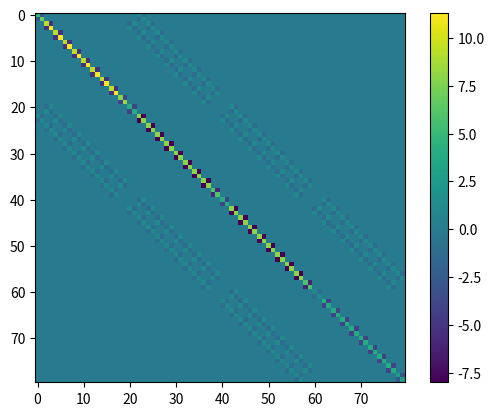

The matplotlib source for this figure:
import numpy as np
from math import sqrt, floor
import matplotlib.pyplot as plt


def model(u, g):
    m = -np.dot(g, u)

    for i in range(10):
        # fix so that it goes from 1 to 10 instead of 0 to 9
        j = i + 1
        u1 = u[(2 * j - 1) - 1]
        u2 = u[(2 * j) - 1]
        m += (sqrt(u1 ** 2 + (1 + u2) ** 2) - 1) ** 2

    for i in range(9):
        # fix so that it goes from 1 to 10 instead of 0 to 9
        j = i + 1
        u1 = u[(2 * j + 1) - 1]
        u2 = u[(2 * j + 2) - 1]
        m += (sqrt((1 + u1) ** 2 + (1 + u2) ** 2) - sqrt(2)) ** 2

    for i in range(9):
        # part 3 loop
        # fix so that it goes from 1 to 10 instead of 0 to 9
        j = i + 1
        u1 = u[(2 * j - 1) - 1]
        u2 = u[(2 * j) - 1]
        m += (sqrt((1 - u1) ** 2 + (1 + u2) ** 2) - sqrt(2)) ** 2

    for i in range(30):
        # part 4 loop
        # fix so that it goes from 1 to 10 instead of 0 to 9
        j = i + 1
        u1 = u[(2 * j + 20) - 1]
        u2 = u[(2 * j) - 1]
        u3 = u[(2 * j + 19) - 1]
        u4 = u[(2 * j - 1) - 1]
        m += (sqrt((1 + u1 - u2) ** 2 + (u3 - u4) ** 2) - 1) ** 2

    for i in range(36):
        # part 5 loop
        # fix so that it goes from 1 to 10 instead of 0 to 9
        j = i
        u1 = u[(2 * j + 1 + 2 * floor((j - 1) / 9)) - 1]
        u2 = u[(2 * j - 1 + 2 * floor((j - 1) / 9)) - 1]
        u3 = u[(2 * j + 2 + 2 * floor((j - 1) / 9)) - 1]
        u4 = u[(2 * j + 2 * floor((j - 1) / 9)) - 1]
        m += (sqrt((1 + u1 - u2) ** 2 + (u3 - u4) ** 2) - 1) ** 2

    for i in range(27):
        # part 6 loop
        # fix so that it goes from 1 to 10 instead of 0 to 9
        j = i + 1
        u1 = u[(2 * j + 21 + 2 * floor((j - 1) / 9)) - 1]
        u2 = u[(2 * j - 1 + 2 * floor((j - 1) / 9)) - 1]
        u3 = u[(2 * j + 22 + 2 * floor((j - 1) / 9)) - 1]
        u4 = u[(2 * j + 2 * floor((j - 1) / 9)) - 1]
        m += (sqrt((1 + u1 - u2) ** 2 + (1 + u3 - u4) ** 2) - sqrt(2)) ** 2

    for i in range(27):
        # part 7 loop
        # fix so that it goes from 1 to 10 instead of 0 to 9
        j = i + 1
        u1 = u[(2 * j + 19 + 2 * floor((j - 1) / 9)) - 1]
        u2 = u[(2 * j + 1 + 2 * floor((j - 1) / 9)) - 1]
        u3 = u[(2 * j + 20 + 2 * floor((j - 1) / 9)) - 1]
        u4 = u[(2 * j + 2 + 2 * floor((j - 1) / 9)) - 1]
        m += (sqrt((1 - u1 + u2) ** 2 + (1 + u3 - u4) ** 2) - sqrt(2)) ** 2

    return m


# g = np.zeros(80)
def derivatives(u, g):
    f_new = - g
    for i in range(10):
        # fix so that it goes from 1 to 10 instead of 0 to 9
        j = i + 1
        u1 = u[(2 * j - 1) - 1]
        u2 = u[(2 * j) - 1]
        # derivative for u[2*i-1]
        f1 = (2 * u1 * (sqrt((u2 + 1) ** 2 + u1 ** 2) - 1)) / sqrt((u2 + 1) ** 2 + u1 ** 2)
        # derivative for u[2*i]
        f2 = (2 * (u2 + 1) * (sqrt((u2 + 1) ** 2 + u1 ** 2) - 1)) / sqrt((u2 + 1) ** 2 + u1 ** 2)
        # Add results to the gradient
        f_new[(2 * j - 1) - 1] += f1
        f_new[(2 * j) - 1] += f2

    for i in range(9):
        # fix so that it goes from 1 to 10 instead of 0 to 9
        j = i + 1
        u1 = u[(2 * j + 1) - 1]
        u2 = u[(2 * j + 2) - 1]
        # derivative for u[2*i-1]
        f1 = (2 * (u1 + 1) * (sqrt((u2 + 1) ** 2 + (u1 + 1) ** 2) - sqrt(2))) / sqrt((u2 + 1) ** 2 + (u1 + 1) ** 2)
        # derivative for u[2*i]
        f2 = (2 * (u2 + 1) * (sqrt((u2 + 1) ** 2 + (u1 + 1) ** 2) - sqrt(2))) / sqrt((u2 + 1) ** 2 + (u1 + 1) ** 2)
        # Add results to the gradient
        f_new[(2 * j + 1) - 1] += f1
        f_new[(2 * j + 2) - 1] += f2

    for i in range(9):
        # part 3 loop
        # fix so that it goes from 1 to 10 instead of 0 to 9
        j = i + 1
        u1 = u[(2 * j - 1) - 1]
        u2 = u[(2 * j) - 1]
        # derivative for u[2*i-1]
        f1 = -((2 * (1 - u1) * (sqrt((u2 + 1) ** 2 + (1 - u1) ** 2) - sqrt(2))) / sqrt((u2 + 1) ** 2 + (1 - u1) ** 2))
        # derivative for u[2*i]
        f2 = (2 * (u2 + 1) * (sqrt((u2 + 1) ** 2 + (1 - u1) ** 2) - sqrt(2))) / sqrt((u2 + 1) ** 2 + (1 - u1) ** 2)
        # Add results to the gradient
        f_new[(2 * j - 1) - 1] += f1
        f_new[(2 * j) - 1] += f2

    for i in range(30):
        # part 4 loop
        # fix so that it goes from 1 to 10 instead of 0 to 9
        j = i + 1
        u1 = u[(2 * j + 20) - 1]
        u2 = u[(2 * j) - 1]
        u3 = u[(2 * j + 19) - 1]
        u4 = u[(2 * j - 1) - 1]
        # derivative for u[2*i-1]
        f1 = (2 * (-u2 + u1 + 1) * (sqrt((u3 - u4) ** 2 + (-u2 + u1 + 1) ** 2) - 1)) / sqrt(
            (u3 - u4) ** 2 + (-u2 + u1 + 1) ** 2)
        # derivative for u[2*i]
        f2 = -((2 * (-u2 + u1 + 1) * (sqrt((u3 - u4) ** 2 + (-u2 + u1 + 1) ** 2) - 1)) / sqrt(
            (u3 - u4) ** 2 + (-u2 + u1 + 1) ** 2))
        f3 = (2 * (sqrt((u3 - u4) ** 2 + (-u2 + u1 + 1) ** 2) - 1) * (u3 - u4)) / sqrt(
            (u3 - u4) ** 2 + (-u2 + u1 + 1) ** 2)
        f4 = -((2 * (sqrt((u3 - u4) ** 2 + (-u2 + u1 + 1) ** 2) - 1) * (u3 - u4)) / sqrt(
            (u3 - u4) ** 2 + (-u2 + u1 + 1) ** 2))
        # Add results to the gradient
        f_new[(2 * j + 20) - 1] += f1
        f_new[(2 * j) - 1] += f2
        f_new[(2 * j + 19) - 1] += f3
        f_new[(2 * j - 1) - 1] += f4

    for i in range(36):
        # part 5 loop
        # fix so that it goes from 1 to 10 instead of 0 to 9
        j = i + 1
        u1 = u[(2 * j + 1 + 2 * floor((j - 1) / 9)) - 1]
        u2 = u[(2 * j - 1 + 2 * floor((j - 1) / 9)) - 1]
        u3 = u[(2 * j + 2 + 2 * floor((j - 1) / 9)) - 1]
        u4 = u[(2 * j + 2 * floor((j - 1) / 9)) - 1]
        # derivative for u[2*i-1]
        f1 = (2 * (-u2 + u1 + 1) * (sqrt((u3 - u4) ** 2 + (-u2 + u1 + 1) ** 2) - 1)) / sqrt(
            (u3 - u4) ** 2 + (-u2 + u1 + 1) ** 2)
        # derivative for u[2*i]
        f2 = -((2 * (-u2 + u1 + 1) * (sqrt((u3 - u4) ** 2 + (-u2 + u1 + 1) ** 2) - 1)) / sqrt(
            (u3 - u4) ** 2 + (-u2 + u1 + 1) ** 2))
        f3 = (2 * (sqrt((u3 - u4) ** 2 + (-u2 + u1 + 1) ** 2) - 1) * (u3 - u4)) / sqrt(
            (u3 - u4) ** 2 + (-u2 + u1 + 1) ** 2)
        f4 = -((2 * (sqrt((u3 - u4) ** 2 + (-u2 + u1 + 1) ** 2) - 1) * (u3 - u4)) / sqrt(
            (u3 - u4) ** 2 + (-u2 + u1 + 1) ** 2))
        # Add results to the gradient
        f_new[(2 * j + 1 + 2 * floor((j - 1) / 9)) - 1] += f1
        f_new[(2 * j - 1 + 2 * floor((j - 1) / 9)) - 1] += f2
        f_new[(2 * j + 2 + 2 * floor((j - 1) / 9)) - 1] += f3
        f_new[(2 * j + 2 * floor((j - 1) / 9)) - 1] += f4

    for i in range(27):
        # part 6 loop
        # fix so that it goes from 1 to 10 instead of 0 to 9
        j = i + 1
        u1 = u[(2 * j + 21 + 2 * floor((j - 1) / 9)) - 1]
        u2 = u[(2 * j - 1 + 2 * floor((j - 1) / 9)) - 1]
        u3 = u[(2 * j + 22 + 2 * floor((j - 1) / 9)) - 1]
        u4 = u[(2 * j + 2 * floor((j - 1) / 9)) - 1]
        # derivative for u[2*i-1]
        f1 = (2 * (-u2 + u1 + 1) * (sqrt((-u4 + u3 + 1) ** 2 + (-u2 + u1 + 1) ** 2) - sqrt(2))) / sqrt(
            (-u4 + u3 + 1) ** 2 + (-u2 + u1 + 1) ** 2)
        # derivative for u[2*i]
        f2 = -((2 * (-u2 + u1 + 1) * (sqrt((-u4 + u3 + 1) ** 2 + (-u2 + u1 + 1) ** 2) - sqrt(2))) / sqrt(
            (-u4 + u3 + 1) ** 2 + (-u2 + u1 + 1) ** 2))
        f3 = (2 * (sqrt((-u4 + u3 + 1) ** 2 + (-u2 + u1 + 1) ** 2) - sqrt(2)) * (-u4 + u3 + 1)) / sqrt(
            (-u4 + u3 + 1) ** 2 + (-u2 + u1 + 1) ** 2)
        f4 = -((2 * (sqrt((-u4 + u3 + 1) ** 2 + (-u2 + u1 + 1) ** 2) - sqrt(2)) * (-u4 + u3 + 1)) / sqrt(
            (-u4 + u3 + 1) ** 2 + (-u2 + u1 + 1) ** 2))
        # Add results to the gradient
        f_new[(2 * j + 21 + 2 * floor((j - 1) / 9)) - 1] += f1
        f_new[(2 * j - 1 + 2 * floor((j - 1) / 9)) - 1] += f2
        f_new[(2 * j + 22 + 2 * floor((j - 1) / 9)) - 1] += f3
        f_new[(2 * j + 2 * floor((j - 1) / 9)) - 1] += f4

    for i in range(27):
        # part 7 loop
        # fix so that it goes from 1 to 10 instead of 0 to 9
        j = i + 1
        u1 = u[(2 * j + 19 + 2 * floor((j - 1) / 9)) - 1]
        u2 = u[(2 * j + 1 + 2 * floor((j - 1) / 9)) - 1]
        u3 = u[(2 * j + 20 + 2 * floor((j - 1) / 9)) - 1]
        u4 = u[(2 * j + 2 + 2 * floor((j - 1) / 9)) - 1]
        # derivative for u[2*i-1]
        f1 = -((2 * (u2 - u1 + 1) * (sqrt((-u4 + u3 + 1) ** 2 + (u2 - u1 + 1) ** 2) - sqrt(2))) / sqrt(
            (-u4 + u3 + 1) ** 2 + (u2 - u1 + 1) ** 2))
        # derivative for u[2*i]
        f2 = (2 * (u2 - u1 + 1) * (sqrt((-u4 + u3 + 1) ** 2 + (u2 - u1 + 1) ** 2) - sqrt(2))) / sqrt(
            (-u4 + u3 + 1) ** 2 + (u2 - u1 + 1) ** 2)
        f3 = (2 * (sqrt((-u4 + u3 + 1) ** 2 + (u2 - u1 + 1) ** 2) - sqrt(2)) * (-u4 + u3 + 1)) / sqrt(
            (-u4 + u3 + 1) ** 2 + (u2 - u1 + 1) ** 2)
        f4 = -((2 * (sqrt((-u4 + u3 + 1) ** 2 + (u2 - u1 + 1) ** 2) - sqrt(2)) * (-u4 + u3 + 1)) / sqrt(
            (-u4 + u3 + 1) ** 2 + (u2 - u1 + 1) ** 2))
        # Add results to the gradient
        f_new[(2 * j + 19 + 2 * floor((j - 1) / 9)) - 1] += f1
        f_new[(2 * j + 1 + 2 * floor((j - 1) / 9)) - 1] += f2
        f_new[(2 * j + 20 + 2 * floor((j - 1) / 9)) - 1] += f3
        f_new[(2 * j + 2 + 2 * floor((j - 1) / 9)) - 1] += f4
    return f_new


def sec_derivatives(u, g):
    # Initialize python matrix
    matrix_size = 80
    matrix = np.zeros(matrix_size ** 2).reshape((matrix_size, matrix_size))

    for i in range(10):
        # fix so that it goes from 1 to 10 instead of 0 to 9
        j = i + 1
        u1i = (2 * j - 1) - 1
        u2i = (2 * j) - 1
        u1 = u[u1i]
        u2 = u[u2i]
        # "p1: Sec-Derivative u1, u1:"
        f1 = (2*(sqrt((u2+1)**2+u1**2)-1))/sqrt((u2+1)**2+u1**2)-(2*u1**2*(sqrt((u2+1)**2+u1**2)-1))/((u2+1)**2+u1**2)**(3/2)+(2*u1**2)/((u2+1)**2+u1**2)
        update_matrix_value(matrix, u1i, u1i, f1)

        # "p1: Sec-Derivative u1, u2:"
        f2 = (2*u1*(u2+1))/((u2+1)**2+u1**2)-(2*u1*(u2+1)*(sqrt((u2+1)**2+u1**2)-1))/((u2+1)**2+u1**2)**(3/2)
        update_matrix_value(matrix, u1i, u2i, f2)
        update_matrix_value(matrix, u2i, u1i, f2)

        # "p1: Sec-Derivative u2, u1:" Doublicate
        # f3 = (2 * u1 * (u2 + 1)) / ((u2 + 1) ** 2 + u1 ** 2) - (
        #         2 * u1 * (u2 + 1) * (sqrt((u2 + 1) ** 2 + u1 ** 2) - 1)) / ((u2 + 1) ** 2 + u1 ** 2) ** (3 / 2)

        # "p1: Sec-Derivative u2, u2:"
        f4 = (2*(sqrt((u2+1)**2+u1**2)-1))/sqrt((u2+1)**2+u1**2)-(2*(u2+1)**2*(sqrt((u2+1)**2+u1**2)-1))/((u2+1)**2+u1**2)**(3/2)+(2*(u2+1)**2)/((u2+1)**2+u1**2)
        update_matrix_value(matrix, u2i, u2i, f4)

    for i in range(9):
        # fix so that it goes from 1 to 10 instead of 0 to 9
        j = i + 1
        u1i = (2 * j + 1) - 1
        u2i = (2 * j + 2) - 1
        u1 = u[u1i]
        u2 = u[u2i]

        # "p2: Sec-Derivative u1, u1:"
        f1 = (2*(sqrt((u2+1)**2+(u1+1)**2)-sqrt(2)))/sqrt((u2+1)**2+(u1+1)**2)-(2*(u1+1)**2*(sqrt((u2+1)**2+(u1+1)**2)-sqrt(2)))/((u2+1)**2+(u1+1)**2)**(3/2)+(2*(u1+1)**2)/((u2+1)**2+(u1+1)**2)
        update_matrix_value(matrix, u1i, u1i, f1)

        # "p2: Sec-Derivative u1, u2:"
        f2 = (2*(u1+1)*(u2+1))/((u2+1)**2+(u1+1)**2)-(2*(u1+1)*(u2+1)*(sqrt((u2+1)**2+(u1+1)**2)-sqrt(2)))/((u2+1)**2+(u1+1)**2)**(3/2)
        update_matrix_value(matrix, u1i, u2i, f2)
        update_matrix_value(matrix, u2i, u1i, f2)

        # "p2: Sec-Derivative u2, u2:"
        f4 = (2*(sqrt((u2+1)**2+(u1+1)**2)-sqrt(2)))/sqrt((u2+1)**2+(u1+1)**2)-(2*(u2+1)**2*(sqrt((u2+1)**2+(u1+1)**2)-sqrt(2)))/((u2+1)**2+(u1+1)**2)**(3/2)+(2*(u2+1)**2)/((u2+1)**2+(u1+1)**2)
        update_matrix_value(matrix, u2i, u2i, f4)

    for i in range(9):
        # part 3 loop
        # fix so that it goes from 1 to 10 instead of 0 to 9
        j = i + 1
        u1i = (2 * j - 1) - 1
        u2i = (2 * j) - 1
        u1 = u[u1i]
        u2 = u[u2i]

        # "p3: Sec-Derivative u1, u1:"
        f1 = (2*(sqrt((u2+1)**2+(1-u1)**2)-sqrt(2)))/sqrt((u2+1)**2+(1-u1)**2)-(2*(1-u1)**2*(sqrt((u2+1)**2+(1-u1)**2)-sqrt(2)))/((u2+1)**2+(1-u1)**2)**(3/2)+(2*(1-u1)**2)/((u2+1)**2+(1-u1)**2)
        update_matrix_value(matrix, u1i, u1i, f1)

        # "p3: Sec-Derivative u1, u2:"
        f2 = (2*(1-u1)*(u2+1)*(sqrt((u2+1)**2+(1-u1)**2)-sqrt(2)))/((u2+1)**2+(1-u1)**2)**(3/2)-(2*(1-u1)*(u2+1))/((u2+1)**2+(1-u1)**2)
        update_matrix_value(matrix, u1i, u1i, f2)
        update_matrix_value(matrix, u2i, u1i, f2)

        # "p3: Sec-Derivative u2, u2:"
        f4 = (2*(sqrt((u2+1)**2+(1-u1)**2)-sqrt(2)))/sqrt((u2+1)**2+(1-u1)**2)-(2*(u2+1)**2*(sqrt((u2+1)**2+(1-u1)**2)-sqrt(2)))/((u2+1)**2+(1-u1)**2)**(3/2)+(2*(u2+1)**2)/((u2+1)**2+(1-u1)**2)
        update_matrix_value(matrix, u2i, u2i, f4)

    for i in range(30):
        # part 4 loop
        # fix so that it goes from 1 to 10 instead of 0 to 9
        j = i + 1
        u1i = (2 * j + 20) - 1
        u2i = (2 * j) - 1
        u3i = (2 * j + 19) - 1
        u4i = (2 * j - 1) - 1
        u1 = u[u1i]
        u2 = u[u2i]
        u3 = u[u3i]
        u4 = u[u4i]

        # "p4: Sec-Derivative u1, u1:"
        f1 = (2*(sqrt((u4-u2+1)**2+(u3-u1)**2)-1))/sqrt((u4-u2+1)**2+(u3-u1)**2)-(2*(u3-u1)**2*(sqrt((u4-u2+1)**2+(u3-u1)**2)-1))/((u4-u2+1)**2+(u3-u1)**2)**(3/2)+(2*(u3-u1)**2)/((u4-u2+1)**2+(u3-u1)**2)
        update_matrix_value(matrix, u1i, u1i, f1)

        # "p4: Sec-Derivative u1, u2:"
        f2 = (2*(u3-u1)*(u4-u2+1))/((u4-u2+1)**2+(u3-u1)**2)-(2*(u3-u1)*(u4-u2+1)*(sqrt((u4-u2+1)**2+(u3-u1)**2)-1))/((u4-u2+1)**2+(u3-u1)**2)**(3/2)
        update_matrix_value(matrix, u1i, u2i, f2)
        update_matrix_value(matrix, u2i, u1i, f2)

        # "p4: Sec-Derivative u1, u3:"
        f3 = -((2*(sqrt((u4-u2+1)**2+(u3-u1)**2)-1))/sqrt((u4-u2+1)**2+(u3-u1)**2))+(2*(u3-u1)**2*(sqrt((u4-u2+1)**2+(u3-u1)**2)-1))/((u4-u2+1)**2+(u3-u1)**2)**(3/2)-(2*(u3-u1)**2)/((u4-u2+1)**2+(u3-u1)**2)
        update_matrix_value(matrix, u1i, u3i, f3)
        update_matrix_value(matrix, u3i, u1i, f3)

        # "p4: Sec-Derivative u1, u4:"
        f4 = (2*(u3-u1)*(u4-u2+1)*(sqrt((u4-u2+1)**2+(u3-u1)**2)-1))/((u4-u2+1)**2+(u3-u1)**2)**(3/2)-(2*(u3-u1)*(u4-u2+1))/((u4-u2+1)**2+(u3-u1)**2)
        update_matrix_value(matrix, u1i, u4i, f4)
        update_matrix_value(matrix, u4i, u1i, f4)

        # "p4: Sec-Derivative u2, u2:"
        f6 = (2*(sqrt((u4-u2+1)**2+(u3-u1)**2)-1))/sqrt((u4-u2+1)**2+(u3-u1)**2)-(2*(u4-u2+1)**2*(sqrt((u4-u2+1)**2+(u3-u1)**2)-1))/((u4-u2+1)**2+(u3-u1)**2)**(3/2)+(2*(u4-u2+1)**2)/((u4-u2+1)**2+(u3-u1)**2)
        update_matrix_value(matrix, u2i, u2i, f6)

        # "p4: Sec-Derivative u2, u3:"
        f7 = (2*(u3-u1)*(u4-u2+1)*(sqrt((u4-u2+1)**2+(u3-u1)**2)-1))/((u4-u2+1)**2+(u3-u1)**2)**(3/2)-(2*(u3-u1)*(u4-u2+1))/((u4-u2+1)**2+(u3-u1)**2)
        update_matrix_value(matrix, u2i, u3i, f7)
        update_matrix_value(matrix, u3i, u2i, f7)

        # "p4: Sec-Derivative u2, u4:"
        f8 = -((2*(sqrt((u4-u2+1)**2+(u3-u1)**2)-1))/sqrt((u4-u2+1)**2+(u3-u1)**2))+(2*(u4-u2+1)**2*(sqrt((u4-u2+1)**2+(u3-u1)**2)-1))/((u4-u2+1)**2+(u3-u1)**2)**(3/2)-(2*(u4-u2+1)**2)/((u4-u2+1)**2+(u3-u1)**2)
        update_matrix_value(matrix, u2i, u4i, f8)
        update_matrix_value(matrix, u4i, u2i, f8)

        # "p4: Sec-Derivative u3, u3:"
        f11 = (2*(sqrt((u4-u2+1)**2+(u3-u1)**2)-1))/sqrt((u4-u2+1)**2+(u3-u1)**2)-(2*(u3-u1)**2*(sqrt((u4-u2+1)**2+(u3-u1)**2)-1))/((u4-u2+1)**2+(u3-u1)**2)**(3/2)+(2*(u3-u1)**2)/((u4-u2+1)**2+(u3-u1)**2)
        update_matrix_value(matrix, u3i, u3i, f11)

        # "p4: Sec-Derivative u3, u4:"
        f12 = (2*(u3-u1)*(u4-u2+1))/((u4-u2+1)**2+(u3-u1)**2)-(2*(u3-u1)*(u4-u2+1)*(sqrt((u4-u2+1)**2+(u3-u1)**2)-1))/((u4-u2+1)**2+(u3-u1)**2)**(3/2)
        update_matrix_value(matrix, u3i, u4i, f12)
        update_matrix_value(matrix, u4i, u3i, f12)

        # "p4: Sec-Derivative u4, u4:"
        f16 = (2*(sqrt((u4-u2+1)**2+(u3-u1)**2)-1))/sqrt((u4-u2+1)**2+(u3-u1)**2)-(2*(u4-u2+1)**2*(sqrt((u4-u2+1)**2+(u3-u1)**2)-1))/((u4-u2+1)**2+(u3-u1)**2)**(3/2)+(2*(u4-u2+1)**2)/((u4-u2+1)**2+(u3-u1)**2)
        update_matrix_value(matrix, u4i, u4i, f16)

    for i in range(36):
        # part 5 loop
        # fix so that it goes from 1 to 10 instead of 0 to 9
        j = i + 1
        u1i = (2 * j + 1 + 2 * floor((j - 1) / 9)) - 1
        u2i = (2 * j - 1 + 2 * floor((j - 1) / 9)) - 1
        u3i = (2 * j + 2 + 2 * floor((j - 1) / 9)) - 1
        u4i = (2 * j + 2 * floor((j - 1) / 9)) - 1
        u1 = u[u1i]
        u2 = u[u2i]
        u3 = u[u3i]
        u4 = u[u4i]

        # "p6: Sec-Derivative u1, u1:"
        f1 = (2*(sqrt((u4-u2)**2+(u3-u1+1)**2)-1))/sqrt((u4-u2)**2+(u3-u1+1)**2)-(2*(u3-u1+1)**2*(sqrt((u4-u2)**2+(u3-u1+1)**2)-1))/((u4-u2)**2+(u3-u1+1)**2)**(3/2)+(2*(u3-u1+1)**2)/((u4-u2)**2+(u3-u1+1)**2)
        update_matrix_value(matrix, u1i, u1i, f1)

        # "p6: Sec-Derivative u1, u2:"
        f2 = (2*(u3-u1+1)*(u4-u2))/((u4-u2)**2+(u3-u1+1)**2)-(2*(u3-u1+1)*(u4-u2)*(sqrt((u4-u2)**2+(u3-u1+1)**2)-1))/((u4-u2)**2+(u3-u1+1)**2)**(3/2)
        update_matrix_value(matrix, u1i, u2i, f2)
        update_matrix_value(matrix, u2i, u1i, f2)

        # "p6: Sec-Derivative u1, u3:"
        f3 = -((2*(sqrt((u4-u2)**2+(u3-u1+1)**2)-1))/sqrt((u4-u2)**2+(u3-u1+1)**2))+(2*(u3-u1+1)**2*(sqrt((u4-u2)**2+(u3-u1+1)**2)-1))/((u4-u2)**2+(u3-u1+1)**2)**(3/2)-(2*(u3-u1+1)**2)/((u4-u2)**2+(u3-u1+1)**2)
        update_matrix_value(matrix, u1i, u3i, f3)
        update_matrix_value(matrix, u3i, u1i, f3)

        # "p6: Sec-Derivative u1, u4:"
        f4 = (2*(u3-u1+1)*(u4-u2)*(sqrt((u4-u2)**2+(u3-u1+1)**2)-1))/((u4-u2)**2+(u3-u1+1)**2)**(3/2)-(2*(u3-u1+1)*(u4-u2))/((u4-u2)**2+(u3-u1+1)**2)
        update_matrix_value(matrix, u1i, u4i, f4)
        update_matrix_value(matrix, u4i, u1i, f4)

        # "p6: Sec-Derivative u2, u2:"
        f6 = (2*(sqrt((u4-u2)**2+(u3-u1+1)**2)-1))/sqrt((u4-u2)**2+(u3-u1+1)**2)-(2*(u4-u2)**2*(sqrt((u4-u2)**2+(u3-u1+1)**2)-1))/((u4-u2)**2+(u3-u1+1)**2)**(3/2)+(2*(u4-u2)**2)/((u4-u2)**2+(u3-u1+1)**2)
        update_matrix_value(matrix, u2i, u2i, f6)

        # "p6: Sec-Derivative u2, u3:"
        f7 = (2*(u3-u1+1)*(u4-u2)*(sqrt((u4-u2)**2+(u3-u1+1)**2)-1))/((u4-u2)**2+(u3-u1+1)**2)**(3/2)-(2*(u3-u1+1)*(u4-u2))/((u4-u2)**2+(u3-u1+1)**2)
        update_matrix_value(matrix, u2i, u3i, f7)
        update_matrix_value(matrix, u3i, u2i, f7)

        # "p6: Sec-Derivative u2, u4:"
        f8 = -((2*(sqrt((u4-u2)**2+(u3-u1+1)**2)-1))/sqrt((u4-u2)**2+(u3-u1+1)**2))+(2*(u4-u2)**2*(sqrt((u4-u2)**2+(u3-u1+1)**2)-1))/((u4-u2)**2+(u3-u1+1)**2)**(3/2)-(2*(u4-u2)**2)/((u4-u2)**2+(u3-u1+1)**2)
        update_matrix_value(matrix, u2i, u4i, f8)
        update_matrix_value(matrix, u4i, u2i, f8)

        # "p6: Sec-Derivative u3, u3:"
        f11 = (2*(sqrt((u4-u2)**2+(u3-u1+1)**2)-1))/sqrt((u4-u2)**2+(u3-u1+1)**2)-(2*(u3-u1+1)**2*(sqrt((u4-u2)**2+(u3-u1+1)**2)-1))/((u4-u2)**2+(u3-u1+1)**2)**(3/2)+(2*(u3-u1+1)**2)/((u4-u2)**2+(u3-u1+1)**2)
        update_matrix_value(matrix, u3i, u3i, f11)

        # "p6: Sec-Derivative u3, u4:"
        f12 = (2*(u3-u1+1)*(u4-u2))/((u4-u2)**2+(u3-u1+1)**2)-(2*(u3-u1+1)*(u4-u2)*(sqrt((u4-u2)**2+(u3-u1+1)**2)-1))/((u4-u2)**2+(u3-u1+1)**2)**(3/2)
        update_matrix_value(matrix, u3i, u4i, f12)
        update_matrix_value(matrix, u4i, u3i, f12)

        # "p6: Sec-Derivative u4, u4:"
        f16 = (2*(sqrt((u4-u2)**2+(u3-u1+1)**2)-1))/sqrt((u4-u2)**2+(u3-u1+1)**2)-(2*(u4-u2)**2*(sqrt((u4-u2)**2+(u3-u1+1)**2)-1))/((u4-u2)**2+(u3-u1+1)**2)**(3/2)+(2*(u4-u2)**2)/((u4-u2)**2+(u3-u1+1)**2)
        update_matrix_value(matrix, u4i, u4i, f16)

    for i in range(27):
        # part 6 loop
        # fix so that it goes from 1 to 10 instead of 0 to 9
        j = i + 1
        u1i = (2 * j + 21 + 2 * floor((j - 1) / 9)) - 1
        u2i = (2 * j - 1 + 2 * floor((j - 1) / 9)) - 1
        u3i = (2 * j + 22 + 2 * floor((j - 1) / 9)) - 1
        u4i = (2 * j + 2 * floor((j - 1) / 9)) - 1
        u1 = u[u1i]
        u2 = u[u2i]
        u3 = u[u3i]
        u4 = u[u4i]

        # "p6: Sec-Derivative u1, u1:"
        f1 = (2*(sqrt((u4-u2+1)**2+(u3-u1+1)**2)-sqrt(2)))/sqrt((u4-u2+1)**2+(u3-u1+1)**2)-(2*(u3-u1+1)**2*(sqrt((u4-u2+1)**2+(u3-u1+1)**2)-sqrt(2)))/((u4-u2+1)**2+(u3-u1+1)**2)**(3/2)+(2*(u3-u1+1)**2)/((u4-u2+1)**2+(u3-u1+1)**2)
        update_matrix_value(matrix, u1i, u1i, f1)

        # "p6: Sec-Derivative u1, u2:"
        f2 = (2*(u3-u1+1)*(u4-u2+1))/((u4-u2+1)**2+(u3-u1+1)**2)-(2*(u3-u1+1)*(u4-u2+1)*(sqrt((u4-u2+1)**2+(u3-u1+1)**2)-sqrt(2)))/((u4-u2+1)**2+(u3-u1+1)**2)**(3/2)
        update_matrix_value(matrix, u1i, u2i, f2)
        update_matrix_value(matrix, u2i, u1i, f2)

        # "p6: Sec-Derivative u1, u3:"
        f3 = -((2*(sqrt((u4-u2+1)**2+(u3-u1+1)**2)-sqrt(2)))/sqrt((u4-u2+1)**2+(u3-u1+1)**2))+(2*(u3-u1+1)**2*(sqrt((u4-u2+1)**2+(u3-u1+1)**2)-sqrt(2)))/((u4-u2+1)**2+(u3-u1+1)**2)**(3/2)-(2*(u3-u1+1)**2)/((u4-u2+1)**2+(u3-u1+1)**2)
        update_matrix_value(matrix, u1i, u3i, f3)
        update_matrix_value(matrix, u3i, u1i, f3)

        # "p6: Sec-Derivative u1, u4:"
        f4 = (2*(u3-u1+1)*(u4-u2+1)*(sqrt((u4-u2+1)**2+(u3-u1+1)**2)-sqrt(2)))/((u4-u2+1)**2+(u3-u1+1)**2)**(3/2)-(2*(u3-u1+1)*(u4-u2+1))/((u4-u2+1)**2+(u3-u1+1)**2)
        update_matrix_value(matrix, u1i, u4i, f4)
        update_matrix_value(matrix, u4i, u1i, f4)

        # "p6: Sec-Derivative u2, u2:"
        f6 = (2*(sqrt((u4-u2+1)**2+(u3-u1+1)**2)-sqrt(2)))/sqrt((u4-u2+1)**2+(u3-u1+1)**2)-(2*(u4-u2+1)**2*(sqrt((u4-u2+1)**2+(u3-u1+1)**2)-sqrt(2)))/((u4-u2+1)**2+(u3-u1+1)**2)**(3/2)+(2*(u4-u2+1)**2)/((u4-u2+1)**2+(u3-u1+1)**2)
        update_matrix_value(matrix, u2i, u2i, f6)

        # "p6: Sec-Derivative u2, u3:"
        f7 = (2*(u3-u1+1)*(u4-u2+1)*(sqrt((u4-u2+1)**2+(u3-u1+1)**2)-sqrt(2)))/((u4-u2+1)**2+(u3-u1+1)**2)**(3/2)-(2*(u3-u1+1)*(u4-u2+1))/((u4-u2+1)**2+(u3-u1+1)**2)
        update_matrix_value(matrix, u2i, u3i, f7)
        update_matrix_value(matrix, u3i, u2i, f7)

        # "p6: Sec-Derivative u2, u4:"
        f8 = -((2*(sqrt((u4-u2+1)**2+(u3-u1+1)**2)-sqrt(2)))/sqrt((u4-u2+1)**2+(u3-u1+1)**2))+(2*(u4-u2+1)**2*(sqrt((u4-u2+1)**2+(u3-u1+1)**2)-sqrt(2)))/((u4-u2+1)**2+(u3-u1+1)**2)**(3/2)-(2*(u4-u2+1)**2)/((u4-u2+1)**2+(u3-u1+1)**2)
        update_matrix_value(matrix, u2i, u4i, f8)
        update_matrix_value(matrix, u4i, u2i, f8)

        # "p6: Sec-Derivative u3, u3:"
        f11 = (2*(sqrt((u4-u2+1)**2+(u3-u1+1)**2)-sqrt(2)))/sqrt((u4-u2+1)**2+(u3-u1+1)**2)-(2*(u3-u1+1)**2*(sqrt((u4-u2+1)**2+(u3-u1+1)**2)-sqrt(2)))/((u4-u2+1)**2+(u3-u1+1)**2)**(3/2)+(2*(u3-u1+1)**2)/((u4-u2+1)**2+(u3-u1+1)**2)
        update_matrix_value(matrix, u3i, u3i, f11)

        # "p6: Sec-Derivative u3, u4:"
        f12 = (2*(u3-u1+1)*(u4-u2+1))/((u4-u2+1)**2+(u3-u1+1)**2)-(2*(u3-u1+1)*(u4-u2+1)*(sqrt((u4-u2+1)**2+(u3-u1+1)**2)-sqrt(2)))/((u4-u2+1)**2+(u3-u1+1)**2)**(3/2)
        update_matrix_value(matrix, u3i, u4i, f12)
        update_matrix_value(matrix, u4i, u3i, f12)

        # "p6: Sec-Derivative u4, u4:"
        f16 = (2*(sqrt((u4-u2+1)**2+(u3-u1+1)**2)-sqrt(2)))/sqrt((u4-u2+1)**2+(u3-u1+1)**2)-(2*(u4-u2+1)**2*(sqrt((u4-u2+1)**2+(u3-u1+1)**2)-sqrt(2)))/((u4-u2+1)**2+(u3-u1+1)**2)**(3/2)+(2*(u4-u2+1)**2)/((u4-u2+1)**2+(u3-u1+1)**2)
        update_matrix_value(matrix, u4i, u4i, f16)

    for i in range(27):
        # part 7 loop
        # fix so that it goes from 1 to 10 instead of 0 to 9
        j = i + 1
        u1i = (2 * j + 19 + 2 * floor((j - 1) / 9)) - 1
        u2i = (2 * j + 1 + 2 * floor((j - 1) / 9)) - 1
        u3i = (2 * j + 20 + 2 * floor((j - 1) / 9)) - 1
        u4i = (2 * j + 2 + 2 * floor((j - 1) / 9)) - 1
        u1 = u[u1i]
        u2 = u[u2i]
        u3 = u[u3i]
        u4 = u[u4i]

        # "p7: Sec-Derivative u1, u1:"
        f1 = (2*(sqrt((u4-u2+1)**2+(-u3+u1+1)**2)-sqrt(2)))/sqrt((u4-u2+1)**2+(-u3+u1+1)**2)-(2*(-u3+u1+1)**2*(sqrt((u4-u2+1)**2+(-u3+u1+1)**2)-sqrt(2)))/((u4-u2+1)**2+(-u3+u1+1)**2)**(3/2)+(2*(-u3+u1+1)**2)/((u4-u2+1)**2+(-u3+u1+1)**2)
        update_matrix_value(matrix, u1i, u1i, f1)

        # "p7: Sec-Derivative u1, u2:"
        f2 = (2*(-u3+u1+1)*(u4-u2+1)*(sqrt((u4-u2+1)**2+(-u3+u1+1)**2)-sqrt(2)))/((u4-u2+1)**2+(-u3+u1+1)**2)**(3/2)-(2*(-u3+u1+1)*(u4-u2+1))/((u4-u2+1)**2+(-u3+u1+1)**2)
        update_matrix_value(matrix, u1i, u2i, f2)
        update_matrix_value(matrix, u2i, u1i, f2)

        # "p7: Sec-Derivative u1, u3:"
        f3 = -((2*(sqrt((u4-u2+1)**2+(-u3+u1+1)**2)-sqrt(2)))/sqrt((u4-u2+1)**2+(-u3+u1+1)**2))+(2*(-u3+u1+1)**2*(sqrt((u4-u2+1)**2+(-u3+u1+1)**2)-sqrt(2)))/((u4-u2+1)**2+(-u3+u1+1)**2)**(3/2)-(2*(-u3+u1+1)**2)/((u4-u2+1)**2+(-u3+u1+1)**2)
        update_matrix_value(matrix, u1i, u3i, f3)
        update_matrix_value(matrix, u3i, u1i, f3)

        # "p7: Sec-Derivative u1, u4:"
        f4 = (2*(-u3+u1+1)*(u4-u2+1))/((u4-u2+1)**2+(-u3+u1+1)**2)-(2*(-u3+u1+1)*(u4-u2+1)*(sqrt((u4-u2+1)**2+(-u3+u1+1)**2)-sqrt(2)))/((u4-u2+1)**2+(-u3+u1+1)**2)**(3/2)
        update_matrix_value(matrix, u1i, u4i, f4)
        update_matrix_value(matrix, u4i, u1i, f4)

        # "p7: Sec-Derivative u2, u2:"
        f6 = (2*(sqrt((u4-u2+1)**2+(-u3+u1+1)**2)-sqrt(2)))/sqrt((u4-u2+1)**2+(-u3+u1+1)**2)-(2*(u4-u2+1)**2*(sqrt((u4-u2+1)**2+(-u3+u1+1)**2)-sqrt(2)))/((u4-u2+1)**2+(-u3+u1+1)**2)**(3/2)+(2*(u4-u2+1)**2)/((u4-u2+1)**2+(-u3+u1+1)**2)
        update_matrix_value(matrix, u2i, u2i, f6)

        # "p7: Sec-Derivative u2, u3:"
        f7 = (2*(-u3+u1+1)*(u4-u2+1))/((u4-u2+1)**2+(-u3+u1+1)**2)-(2*(-u3+u1+1)*(u4-u2+1)*(sqrt((u4-u2+1)**2+(-u3+u1+1)**2)-sqrt(2)))/((u4-u2+1)**2+(-u3+u1+1)**2)**(3/2)
        update_matrix_value(matrix, u2i, u3i, f7)
        update_matrix_value(matrix, u3i, u2i, f7)

        # "p7: Sec-Derivative u2, u4:"
        f8 = -((2*(sqrt((u4-u2+1)**2+(-u3+u1+1)**2)-sqrt(2)))/sqrt((u4-u2+1)**2+(-u3+u1+1)**2))+(2*(u4-u2+1)**2*(sqrt((u4-u2+1)**2+(-u3+u1+1)**2)-sqrt(2)))/((u4-u2+1)**2+(-u3+u1+1)**2)**(3/2)-(2*(u4-u2+1)**2)/((u4-u2+1)**2+(-u3+u1+1)**2)
        update_matrix_value(matrix, u2i, u4i, f8)
        update_matrix_value(matrix, u4i, u2i, f8)

        # "p7: Sec-Derivative u3, u3:"
        f11 = (2*(sqrt((u4-u2+1)**2+(-u3+u1+1)**2)-sqrt(2)))/sqrt((u4-u2+1)**2+(-u3+u1+1)**2)-(2*(-u3+u1+1)**2*(sqrt((u4-u2+1)**2+(-u3+u1+1)**2)-sqrt(2)))/((u4-u2+1)**2+(-u3+u1+1)**2)**(3/2)+(2*(-u3+u1+1)**2)/((u4-u2+1)**2+(-u3+u1+1)**2)
        update_matrix_value(matrix, u3i, u3i, f11)

        # "p7: Sec-Derivative u3, u4:"
        f12 = (2*(-u3+u1+1)*(u4-u2+1)*(sqrt((u4-u2+1)**2+(-u3+u1+1)**2)-sqrt(2)))/((u4-u2+1)**2+(-u3+u1+1)**2)**(3/2)-(2*(-u3+u1+1)*(u4-u2+1))/((u4-u2+1)**2+(-u3+u1+1)**2)
        update_matrix_value(matrix, u3i, u4i, f12)
        update_matrix_value(matrix, u4i, u3i, f12)

        # "p7: Sec-Derivative u4, u4:"
        f16 = (2*(sqrt((u4-u2+1)**2+(-u3+u1+1)**2)-sqrt(2)))/sqrt((u4-u2+1)**2+(-u3+u1+1)**2)-(2*(u4-u2+1)**2*(sqrt((u4-u2+1)**2+(-u3+u1+1)**2)-sqrt(2)))/((u4-u2+1)**2+(-u3+u1+1)**2)**(3/2)+(2*(u4-u2+1)**2)/((u4-u2+1)**2+(-u3+u1+1)**2)
        update_matrix_value(matrix, u4i, u4i, f16)

    return matrix


def update_matrix_value(matrix, row, col, current_value):
    matrix[row][col] += current_value


if __name__ == "__main__":
    u80 = np.ones(80)
    g80 = np.ones(80)
    sec_matrix = sec_derivatives(u80, g80)

    u80 = np.ones(80)

    # matrix = model(u80, g80)
    # Create a heatmap
    plt.imshow(sec_matrix, cmap='viridis')  # You can choose different colormaps
    plt.colorbar()
    plt.show()
